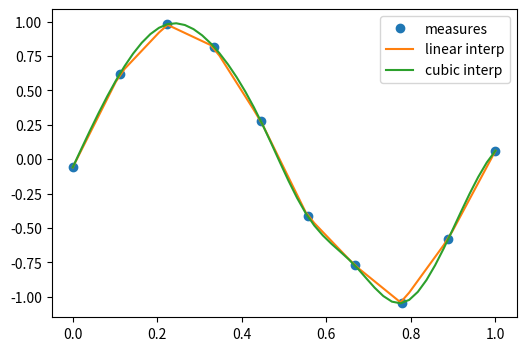
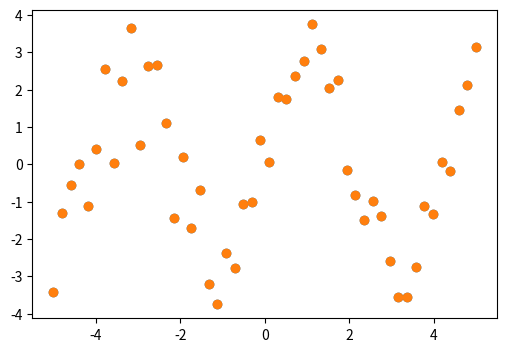

Here is the Python script that generated these plots, in order: (Note: this script raises an exception after producing the figures.)
import numpy as np
import matplotlib.pyplot as plt

%matplotlib inline
#plt.style.use('ggplot')
%precision 4
#np.set_printoptions(suppress=True)

# the actual measurements
measured_time = np.linspace(0, 1, 10)
noise = (np.random.random(10)*2 - 1) * 1e-1
measures = np.sin(2 * np.pi * measured_time) + noise


from scipy.interpolate import interp1d
# linear interpolation
linear_interp = interp1d(measured_time, measures)


# cubic interpolation
cubic_interp = interp1d(measured_time, measures, kind='cubic')


# denser interval to plot the interpolating function
interpolation_time = np.linspace(0, 1, 50)

plt.figure(figsize=(6, 4))
plt.plot(measured_time, measures, 'o', ms=6, label='measures')

linear_results = linear_interp(interpolation_time)
plt.plot(interpolation_time, linear_results, label='linear interp')

cubic_results = cubic_interp(interpolation_time)
plt.plot(interpolation_time, cubic_results, label='cubic interp')
plt.legend()


# checking the punctual results
x=1/4.
print ("sin(x):",np.sin(2 * np.pi * x), 
       "linear prediction:",linear_interp(x),
       "cubic prediction:", cubic_interp(x))



from scipy import optimize

x_data = np.linspace(-5, 5, num=50)
y_data = 2.9 * np.sin(1.5 * x_data) + np.random.normal(size=50)

import matplotlib.pyplot as plt
plt.figure(figsize=(6, 4))
plt.scatter(x_data, y_data)

def f(x, A, nu):
    return A * np.sin(nu * x)

# fit by means of curve_fit
# p0 are the guessed values for the parameters
params, params_covariance = optimize.curve_fit(f, x_data, y_data, p0=[2, 2])
print(params)
print (params_covariance)

# get the full output
#optimize.curve_fit(f, x_data, y_data, p0=[2, 2], full_output=True)

plt.scatter(x_data, y_data, label='Data')
plt.plot(x_data, test_func(x_data, params[0], params[1]),
         label='Fitted function')

plt.legend(loc='best')

def f(x):
    return x**3-3*x+1

x = np.linspace(-3,3,100)
plt.axhline(0)
plt.plot(x, f(x),'r-');

from scipy.optimize import brentq
brentq(f, -3, 0), brentq(f, 0, 1), brentq(f, 1,3)

from scipy.optimize import newton
newton(f, -3), newton(f, 0), newton(f, 3)

from scipy.optimize import root, fsolve

def f(x):
    return [x[1] - 3*x[0]*(x[0]+1)*(x[0]-1),
            .25*x[0]**2 + x[1]**2 - 1]

solutions = root(f, (0.5, 0.5))
print (solutions)

print (f(solutions.x))

def f(x):
    return x**4 + 3*(x-2)**3 - 15*(x)**2 + 1

x = np.linspace(-8, 5, 100)
plt.plot(x, f(x));

optimize.minimize_scalar(f, method='Brent')


optimize.minimize_scalar(f, method='bounded', bounds=[0, 6])


def f(x, offset):
    return -np.sinc(x-offset)

x = np.linspace(-20, 20, 100)
plt.plot(x, f(x, 5));

# note how additional function arguments are passed in
solution = optimize.minimize_scalar(f, args=(5,))
solution

plt.plot(x, f(x, 5))
plt.axvline(sol.x,color='b')

lower = np.random.uniform(-20, 20, 100)
upper = lower + 1
solutions = [optimize.minimize_scalar(f, args=(5,), bracket=(l, u)) for (l, u) in zip(lower, upper)]

idx = np.argmin([solution.fun for solution in solutions])
solution = solutions[idx]

plt.plot(x, f(x, 5))
plt.axvline(solution.x, color='b');

from scipy.optimize import basinhopping

x0 = 0
solution = basinhopping(f, x0, stepsize=1, minimizer_kwargs={'args': (5,)})
solution

plt.plot(x, f(x, 5))
plt.axvline(solution.x, color='b');

# Sample from a normal distribution using numpy's random number generator
samples = np.random.normal(size=10000)

# Compute a histogram of the sample
bins = np.linspace(-5, 5, 60)

# Compute the PDF on the bin centers from scipy distribution object
from scipy import stats
bin_centers = 0.5*(bins[1:] + bins[:-1])
pdf = stats.norm.pdf(bin_centers)

from matplotlib import pyplot as plt
plt.figure(figsize=(6, 4))
_,_,_ = plt.hist(samples, bins, label="Histogram of samples", density=True)
plt.plot(bin_centers, pdf, label="PDF")
plt.legend()

mean, std = stats.norm.fit(samples)
print (mean, std)  

# Generates 2 sets of observations
samples1 = np.random.normal(0, size=100)
samples2 = np.random.normal(0.1, size=100)

# Compute a histogram of the sample
bins = np.linspace(-4, 4, 30)
histogram1, bins = np.histogram(samples1, bins=bins, density=True)
histogram2, bins = np.histogram(samples2, bins=bins, density=True)

plt.figure(figsize=(6, 4))
plt.hist(samples1, bins=bins, density=True, label="Samples 1")
plt.hist(samples2, bins=bins, density=True, label="Samples 2")
plt.legend(loc='best')

stats.ttest_ind(samples1, samples2)

# most of the test statistics are available 
stats.chisquare(samples1,samples2)

from scipy.integrate import quad, quadrature
res, err = quad(np.sin, 0, np.pi/2)

# An alternative is the gaussian quadrature
#res, err = quadrature(np.sin, 0, np.pi/2)

print (res, err)
print (np.allclose(res, 1))   # res is the result, is should be close to 1

print (np.allclose(err, 1 - res))  # err is an estimate of the err

from scipy.integrate import nquad
func = lambda x0,x1,x2,x3 : x0**2 + x1*x2 - x3**3 + np.sin(x0) + (
                                1 if (x0-.2*x3-.5-.25*x1>0) else 0)
points = [[lambda x1,x2,x3 : 0.2*x3 + 0.5 + 0.25*x1], [], [], []]
def opts0(*args, **kwargs):
    return {'points':[0.2*args[2] + 0.5 + 0.25*args[0]]} 

result, abserr, out = nquad(func, [[0,1], [-1,1], [.13,.8], [-.15,1]], opts=[opts0,{},{},{}], full_output=True)

print (result, abserr)
print (out)

def calc_derivative(ypos, time):
    return -2 * ypos

from scipy.integrate import odeint
time_vec = np.linspace(0, 4, 40)
y = odeint(calc_derivative, y0=1, t=time_vec)


plt.figure(figsize=(4, 3))
plt.plot(time_vec, y)
plt.xlabel('t: Time')
plt.ylabel('y: Position')
plt.tight_layout()

mass = 0.5  # kg
kspring = 4  # N/m
cviscous = 0.4  # N s/m

# and thus
eps = cviscous / (2 * mass * np.sqrt(kspring/mass))
omega = np.sqrt(kspring / mass)

def calc_derivative(yvec, time, eps, omega):
    return (yvec[1], -eps * omega * yvec[1] - omega **2 * yvec[0])

time_vec = np.linspace(0, 10, 100)
yinit = (1, 0)
yarr = odeint(calc_derivative, yinit, time_vec, args=(eps, omega))

plt.figure(figsize=(4, 3))
plt.plot(time_vec, yarr[:, 0], label='y')
plt.plot(time_vec, yarr[:, 1], label="y'")
plt.legend(loc='best')

import numpy as np
from scipy import fftpack
from matplotlib import pyplot as plt

# Seed the random number generator
np.random.seed(1234)

time_step = 0.02
period = 5.

time_vec = np.arange(0, 20, time_step)
sig = (np.sin(2 * np.pi / period * time_vec)
       + 0.5 * np.random.randn(time_vec.size))

plt.figure(figsize=(6, 5))
plt.plot(time_vec, sig, label='Original signal')


# The FFT of the signal
sig_fft = fftpack.fft(sig)

# And the power (sig_fft is of complex dtype)
power = np.abs(sig_fft)

# The corresponding frequencies
sample_freq = fftpack.fftfreq(sig.size, d=time_step)

# Plot the FFT power
plt.figure(figsize=(6, 5))
plt.plot(sample_freq, power)
plt.xlabel('Frequency [Hz]')
plt.ylabel('plower')

# Find the peak frequency: we can focus on only the positive frequencies
pos_mask = np.where(sample_freq > 0)
freqs = sample_freq[pos_mask]
peak_freq = freqs[power[pos_mask].argmax()]

# Check that it does indeed correspond to the frequency that we generate
# the signal with
np.allclose(peak_freq, 1./period)

# An inner plot to show the peak frequency
axes = plt.axes([0.55, 0.3, 0.3, 0.5])
plt.title('Peak frequency')
plt.plot(freqs[:8], power[:8])
plt.setp(axes, yticks=[])

# scipy.signal.find_peaks_cwt can also be used for more advanced
# peak detection

high_freq_fft = sig_fft.copy()
high_freq_fft[np.abs(sample_freq) > peak_freq] = 0
filtered_sig = fftpack.ifft(high_freq_fft)

plt.figure(figsize=(6, 5))
plt.plot(time_vec, sig, label='Original signal')
plt.plot(time_vec, filtered_sig, linewidth=3, label='Filtered signal')
plt.xlabel('Time [s]')
plt.ylabel('Amplitude')

plt.legend(loc='best')
